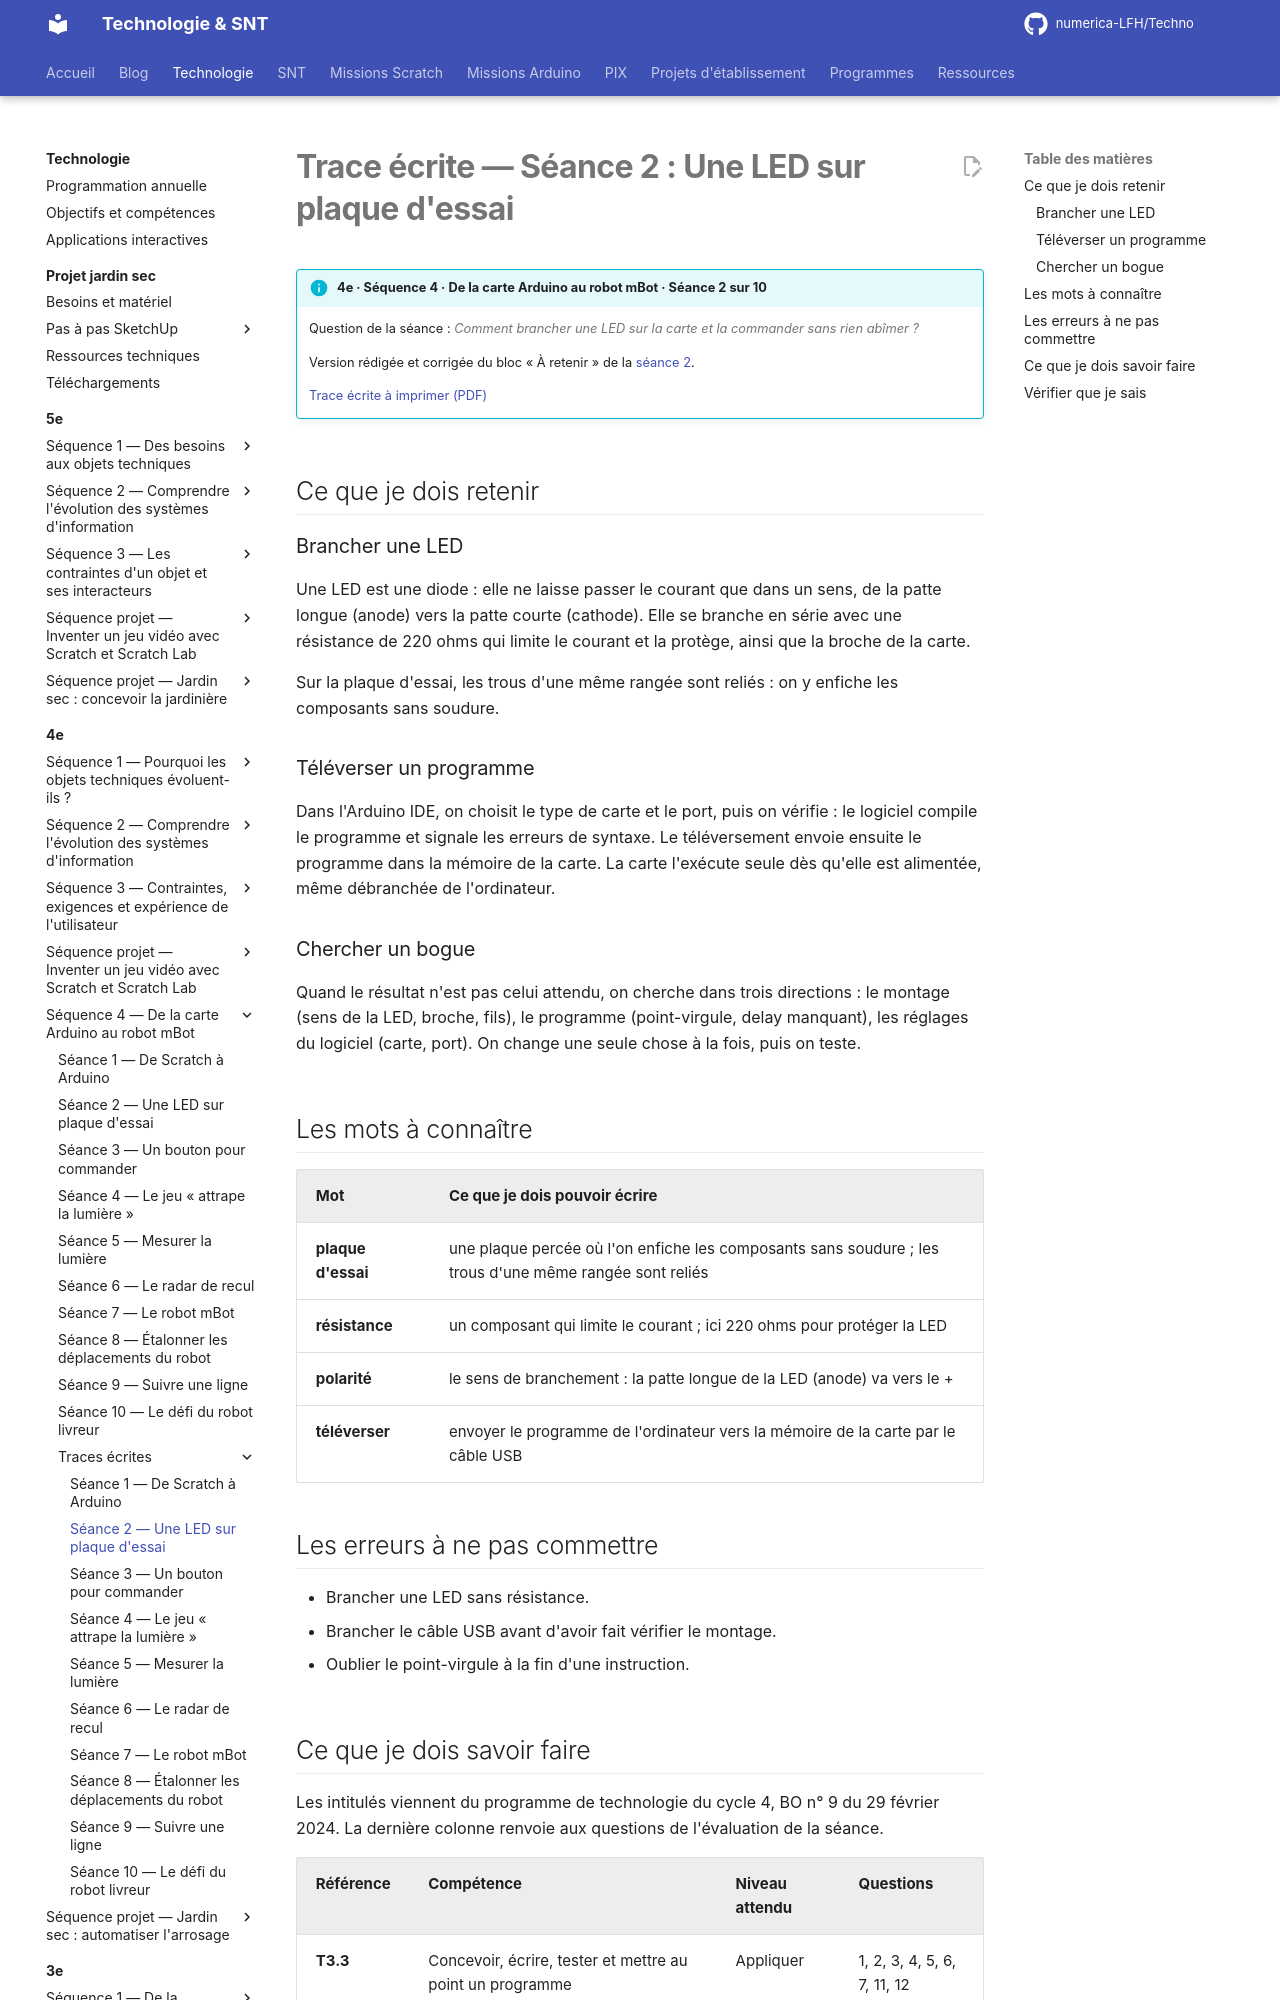

repository: numerica-LFH/Techno · page: technologie/4e/sequence-arduino-mbot/trace-ecrite-seance-2/index.html · generator: mkdocs

# Trace écrite — Séance 2 : Une LED sur plaque d'essai

!!! info "4e · Séquence 4 · De la carte Arduino au robot mBot · Séance 2 sur 10"

    Question de la séance : *Comment brancher une LED sur la carte et la commander sans rien abîmer ?*

    Version rédigée et corrigée du bloc « À retenir » de la [séance 2](seance-2.md).

    [Trace écrite à imprimer (PDF)](traces/4e-arduino-mbot-seance2-trace.pdf)

## Ce que je dois retenir

### Brancher une LED

Une LED est une diode : elle ne laisse passer le courant que dans un sens, de la patte longue (anode) vers la patte courte (cathode). Elle se branche en série avec une résistance de 220 ohms qui limite le courant et la protège, ainsi que la broche de la carte.

Sur la plaque d'essai, les trous d'une même rangée sont reliés : on y enfiche les composants sans soudure.

### Téléverser un programme

Dans l'Arduino IDE, on choisit le type de carte et le port, puis on vérifie : le logiciel compile le programme et signale les erreurs de syntaxe. Le téléversement envoie ensuite le programme dans la mémoire de la carte. La carte l'exécute seule dès qu'elle est alimentée, même débranchée de l'ordinateur.

### Chercher un bogue

Quand le résultat n'est pas celui attendu, on cherche dans trois directions : le montage (sens de la LED, broche, fils), le programme (point-virgule, delay manquant), les réglages du logiciel (carte, port). On change une seule chose à la fois, puis on teste.

## Les mots à connaître

| Mot | Ce que je dois pouvoir écrire |
|---|---|
| **plaque d'essai** | une plaque percée où l'on enfiche les composants sans soudure ; les trous d'une même rangée sont reliés |
| **résistance** | un composant qui limite le courant ; ici 220 ohms pour protéger la LED |
| **polarité** | le sens de branchement : la patte longue de la LED (anode) va vers le + |
| **téléverser** | envoyer le programme de l'ordinateur vers la mémoire de la carte par le câble USB |

## Les erreurs à ne pas commettre

- Brancher une LED sans résistance.
- Brancher le câble USB avant d'avoir fait vérifier le montage.
- Oublier le point-virgule à la fin d'une instruction.
